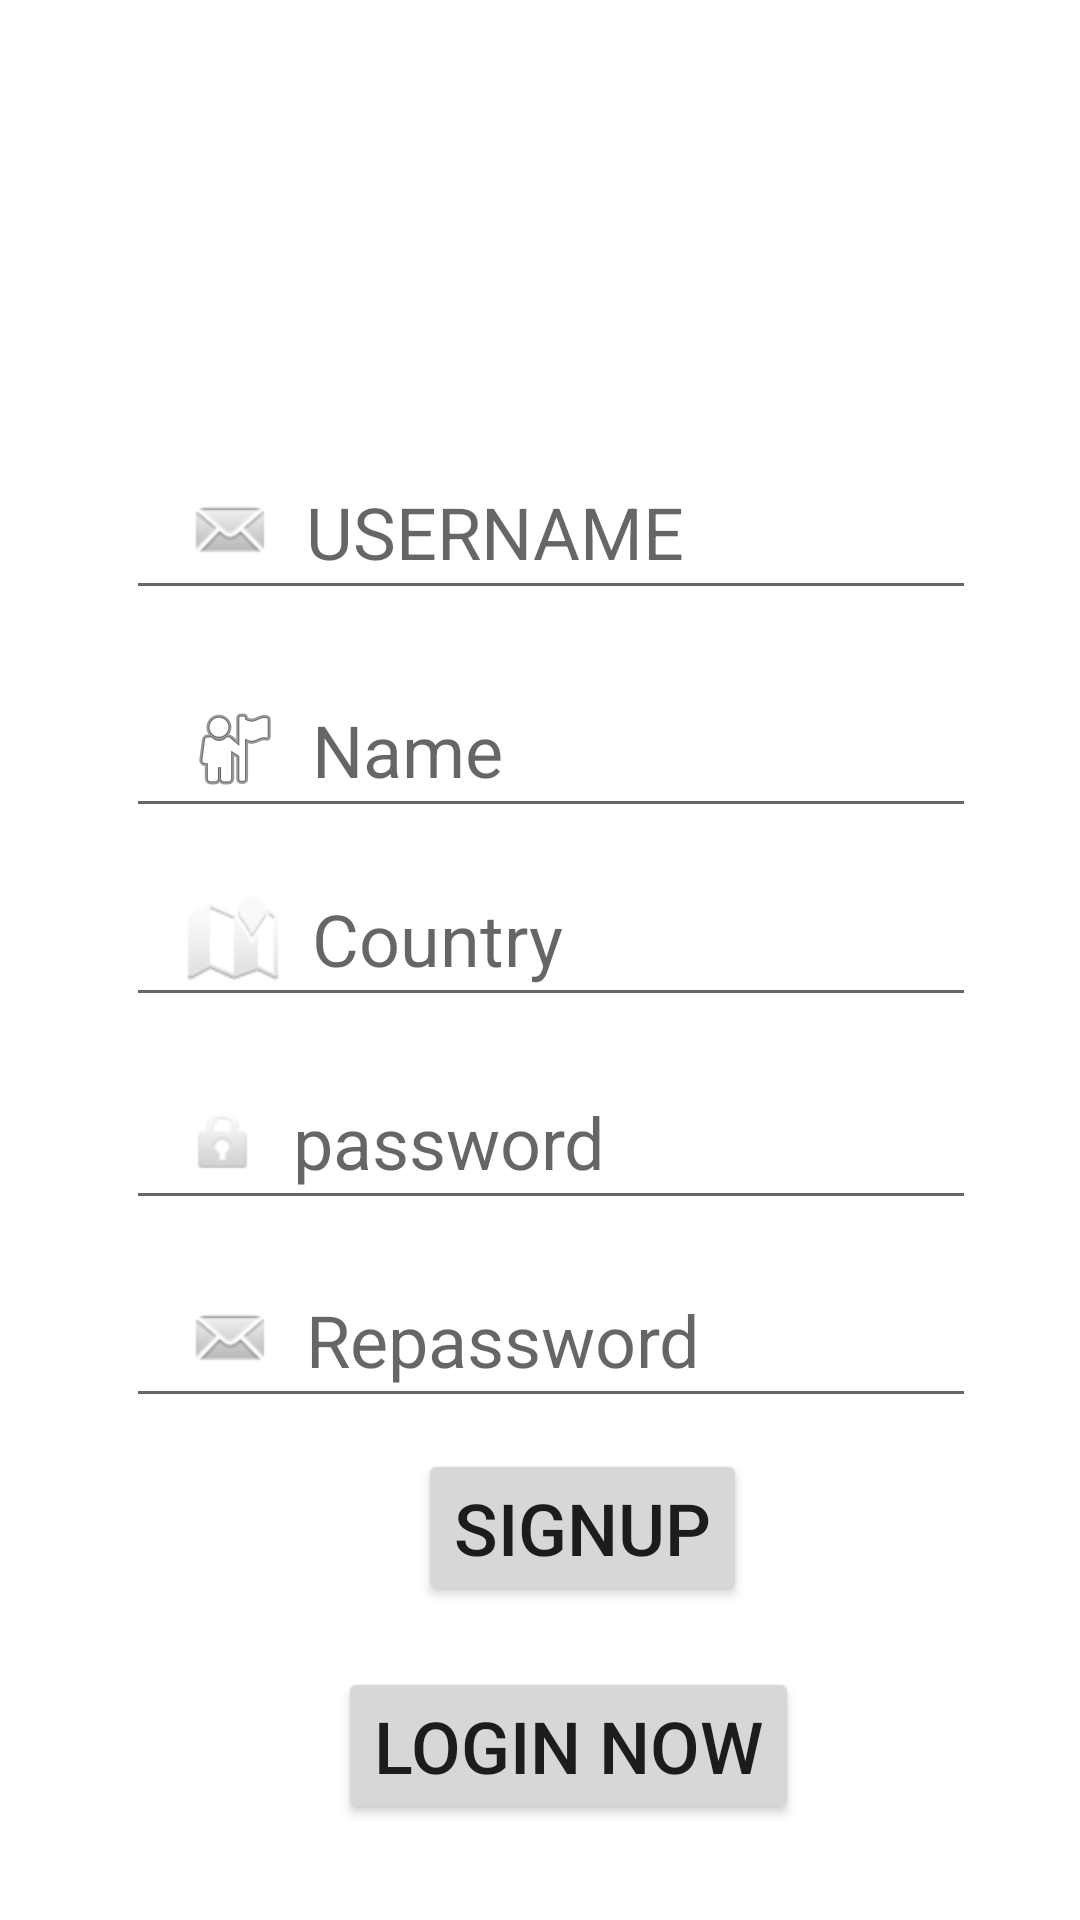

The Android layout XML behind this screen, and the referenced resources:
<!-- AndroidManifest.xml: application theme Theme.Dtravel -->
<!-- res/layout/activity_signup.xml -->
<?xml version="1.0" encoding="utf-8"?>
<androidx.constraintlayout.widget.ConstraintLayout xmlns:android="http://schemas.android.com/apk/res/android"
    xmlns:app="http://schemas.android.com/apk/res-auto"
    xmlns:tools="http://schemas.android.com/tools"
    android:id="@+id/inputusername"
    android:layout_width="match_parent"
    android:layout_height="match_parent"
    android:background="@drawable/kkk"
    tools:context=".signup">

    <TextView
        android:id="@+id/signup"
        android:layout_width="223dp"
        android:layout_height="63dp"
        android:text="Rejister"
        android:textColor="#FFFFFF"
        android:textSize="50sp"
        android:textStyle="bold"
        app:layout_constraintBottom_toBottomOf="parent"
        app:layout_constraintEnd_toEndOf="parent"
        app:layout_constraintHorizontal_bias="0.617"
        app:layout_constraintStart_toStartOf="parent"
        app:layout_constraintTop_toTopOf="parent"
        app:layout_constraintVertical_bias="0.109" />

    <Button
        android:id="@+id/buttonsignup"
        android:layout_width="wrap_content"
        android:layout_height="wrap_content"

        android:text="Signup"
        android:textSize="24sp"
        app:layout_constraintBottom_toTopOf="@+id/button"
        app:layout_constraintEnd_toEndOf="@+id/inputpassword"
        app:layout_constraintHorizontal_bias="0.56"
        app:layout_constraintStart_toStartOf="@+id/inputpassword"
        app:layout_constraintTop_toBottomOf="@+id/repass"
        app:layout_constraintVertical_bias="0.333" />

    <EditText
        android:id="@+id/inputname"
        android:layout_width="wrap_content"
        android:layout_height="wrap_content"
        android:layout_marginTop="16dp"

        android:drawableLeft="@android:drawable/ic_menu_myplaces"
        android:drawablePadding="10dp"
        android:ems="10"
        android:hint="Name"
        android:inputType="textPersonName"
        android:paddingStart="20dp"
        android:paddingLeft="10dp"
        android:paddingRight="10dp"
        android:paddingBottom="10dp"
        android:textSize="24sp"
        app:layout_constraintBottom_toBottomOf="parent"
        app:layout_constraintEnd_toEndOf="parent"
        app:layout_constraintHorizontal_bias="0.548"
        app:layout_constraintStart_toStartOf="parent"
        app:layout_constraintTop_toTopOf="parent"
        app:layout_constraintVertical_bias="0.363" />

    <EditText
        android:id="@+id/inputcountry"
        android:layout_width="wrap_content"
        android:layout_height="wrap_content"

        android:drawableLeft="@android:drawable/ic_dialog_map"
        android:drawablePadding="10dp"
        android:ems="10"
        android:hint="Country"
        android:inputType="textPersonName"
        android:paddingStart="20dp"
        android:paddingLeft="10dp"
        android:paddingRight="10dp"
        android:paddingBottom="10dp"
        android:textSize="24sp"
        app:layout_constraintBottom_toTopOf="@+id/inputpassword"
        app:layout_constraintEnd_toEndOf="parent"
        app:layout_constraintHorizontal_bias="0.548"
        app:layout_constraintStart_toStartOf="parent"
        app:layout_constraintTop_toBottomOf="@+id/inputname"
        app:layout_constraintVertical_bias="0.41" />

    <EditText
        android:id="@+id/inputpassword"
        android:layout_width="wrap_content"
        android:layout_height="wrap_content"

        android:drawableLeft="@android:drawable/ic_lock_idle_lock"
        android:drawablePadding="10dp"
        android:ems="10"
        android:hint="password"
        android:inputType="textPassword"
        android:paddingStart="20dp"
        android:paddingLeft="10dp"
        android:paddingRight="10dp"
        android:paddingBottom="10dp"
        android:textSize="24sp"
        app:layout_constraintBottom_toBottomOf="parent"
        app:layout_constraintEnd_toEndOf="parent"
        app:layout_constraintHorizontal_bias="0.548"
        app:layout_constraintStart_toStartOf="parent"
        app:layout_constraintTop_toTopOf="parent"
        app:layout_constraintVertical_bias="0.603" />

    <EditText
        android:id="@+id/usrname"
        android:layout_width="wrap_content"
        android:layout_height="wrap_content"

        android:drawableLeft="@android:drawable/sym_action_email"
        android:drawablePadding="10dp"
        android:ems="10"
        android:hint="USERNAME"
        android:inputType="textEmailAddress"
        android:paddingStart="20dp"
        android:paddingLeft="10dp"
        android:paddingRight="10dp"
        android:paddingBottom="10dp"
        android:textSize="24sp"
        app:layout_constraintBottom_toTopOf="@+id/inputname"
        app:layout_constraintEnd_toEndOf="parent"
        app:layout_constraintHorizontal_bias="0.548"
        app:layout_constraintStart_toStartOf="parent"
        app:layout_constraintTop_toBottomOf="@+id/signup"
        app:layout_constraintVertical_bias="0.55" />

    <Button
        android:id="@+id/button"
        android:layout_width="wrap_content"
        android:layout_height="wrap_content"
        android:layout_marginBottom="32dp"
        android:ellipsize="middle"
        android:text="login now"
        android:textSize="24sp"
        app:layout_constraintBottom_toBottomOf="parent"
        app:layout_constraintEnd_toEndOf="@+id/buttonsignup"
        app:layout_constraintHorizontal_bias="0.609"
        app:layout_constraintStart_toStartOf="@+id/buttonsignup" />

    <EditText
        android:id="@+id/repass"
        android:layout_width="wrap_content"
        android:layout_height="wrap_content"

        android:drawableLeft="@android:drawable/sym_action_email"
        android:drawablePadding="10dp"
        android:ems="10"
        android:hint="Repassword"
        android:inputType="textPassword"
        android:paddingStart="20dp"
        android:paddingLeft="10dp"
        android:paddingRight="10dp"
        android:paddingBottom="10dp"
        android:textSize="24sp"
        app:layout_constraintBottom_toBottomOf="parent"
        app:layout_constraintEnd_toEndOf="parent"
        app:layout_constraintHorizontal_bias="0.548"
        app:layout_constraintStart_toStartOf="parent"
        app:layout_constraintTop_toTopOf="parent"
        app:layout_constraintVertical_bias="0.715" />

</androidx.constraintlayout.widget.ConstraintLayout>
<!-- resources referenced by this layout -->
<resources>
  <style name="Theme.Dtravel" parent="Theme.MaterialComponents.DayNight.DarkActionBar">
          
          <item name="colorPrimary">@color/purple_500</item>
          <item name="colorPrimaryVariant">@color/purple_700</item>
          <item name="colorOnPrimary">@color/white</item>
          
          <item name="colorSecondary">@color/teal_200</item>
          <item name="colorSecondaryVariant">@color/teal_700</item>
          <item name="colorOnSecondary">@color/black</item>
          
          <item name="android:statusBarColor">?attr/colorPrimaryVariant</item>
          
      </style>
  <!-- not gathered from this repository: default colours our renderer supplied (Android Studio template values) -->
  <color name="purple_500">#FF6200EE</color>
  <color name="purple_700">#FF3700B3</color>
  <color name="teal_200">#FF03DAC5</color>
  <color name="teal_700">#FF018786</color>
  <color name="black">#FF000000</color>
  <color name="white">#FFFFFFFF</color>
</resources>
